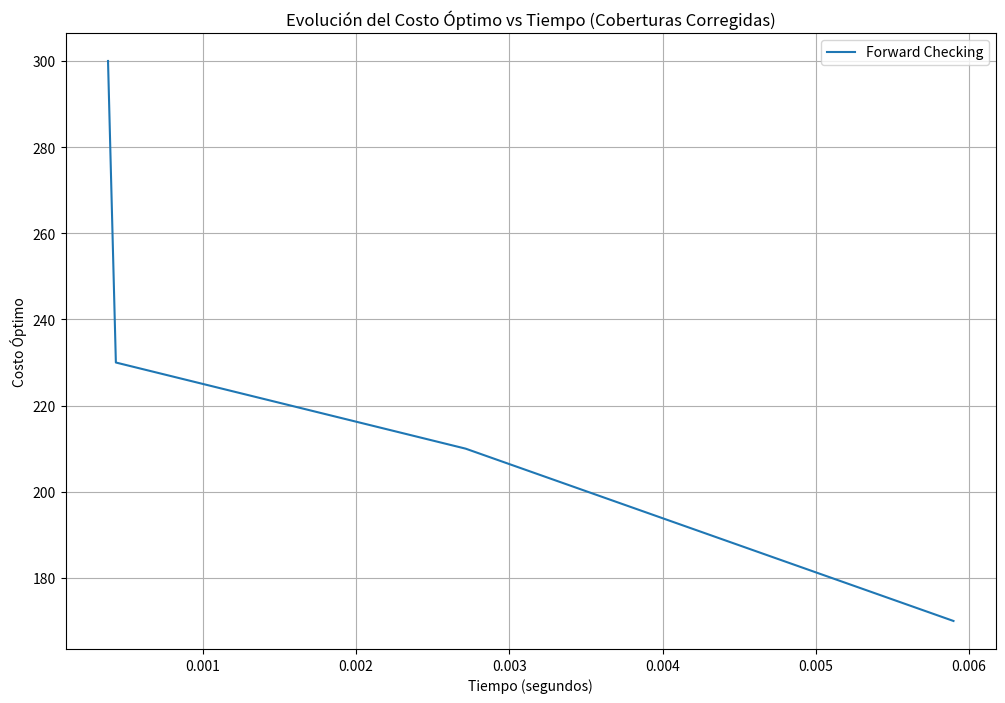

This figure's Python source:
import time
import matplotlib.pyplot as plt

# ---------------------------------------------------------
# Costos (tomados del enunciado)
# ---------------------------------------------------------
costos = [60, 30, 60, 70, 130, 60, 70, 60, 80, 70, 50, 90, 30, 30, 100]

# ---------------------------------------------------------
# Conjuntos de cobertura (corregidos según la figura)
# ---------------------------------------------------------
cobertura = [
    [1, 1, 1, 1, 0, 0, 0, 0, 0, 0, 0, 0, 1, 0, 0],
    [1, 1, 0, 1, 0, 0, 0, 0, 0, 0, 0, 1, 0, 0, 1], 
    [1, 0, 1, 1, 1, 1, 0, 0, 0, 0, 0, 0, 1, 0, 0],
    [1, 1, 1, 1, 1, 0, 0, 0, 0, 0, 0, 1, 0, 0, 0],
    [0, 0, 1, 1, 1, 1, 1, 1, 1, 0, 0, 1, 0, 0, 0], 
    [0, 0, 1, 0, 1, 1, 0, 0, 1, 0, 0, 0, 0, 0, 0], 
    [0, 0, 0, 0, 1, 0, 1, 1, 0, 1, 1, 1, 0, 1, 1], 
    [0, 0, 0, 0, 1, 0, 1, 1, 1, 1, 0, 0, 0, 0, 0], 
    [0, 0, 0, 0, 1, 1, 0, 1, 1, 1, 1, 0, 0, 0, 0], 
    [0, 0, 0, 0, 0, 0, 1, 1, 1, 1, 1, 0, 0, 0, 0], 
    [0, 0, 0, 0, 0, 0, 1, 0, 1, 1, 1, 0, 0, 1, 0], 
    [0, 1, 0, 1, 1, 0, 1, 0, 0, 0, 0, 1, 0, 0, 1], 
    [1, 0, 1, 0, 0, 0, 0, 0, 0, 0, 0, 0, 1, 0, 0], 
    [0, 0, 0, 0, 0, 0, 1, 0, 0, 0, 1, 0, 0, 1, 1], 
    [0, 1, 0, 0, 0, 0, 1, 0, 0, 0, 0, 1, 0, 1, 1]  
]

# Lista de comunas (1 a 15)
comunas = list(range(1, 16))

# ---------------------------------------------------------
# Función para verificar la factibilidad (cubre todas las comunas?)
# ---------------------------------------------------------
def es_factible(solucion):
    """
    Verifica que cada comuna (1..15) esté cubierta por al menos un centro.
    Si alguna comuna j no está cubierta, retorna False.
    """
    for j in comunas:
        cubierta = False
        for i in comunas:
            # Verifica si j está en la cobertura de algún i con x_i=1
            if cobertura[i-1][j-1] == 1 and solucion.get(i, 0) == 1:  # Cobertura binaria
                cubierta = True
                break
        if not cubierta:
            return False
    return True

# ---------------------------------------------------------
# Forward Checking
# ---------------------------------------------------------
def forward_check(solucion):
    """
    Verifica, para cada comuna j no cubierta todavía,
    si existe al menos una comuna no asignada que pueda cubrir j.
    """
    unassigned = [i for i in comunas if i not in solucion]
    for j in comunas:
        # ¿j está cubierta por la asignación actual?
        cubierta_actual = any(
            cobertura[i-1][j-1] == 1 and solucion.get(i, 0) == 1
            for i in solucion
        )
        if not cubierta_actual:
            # j no está cubierta: debe haber al menos un 'i' en unassigned que pueda cubrirla
            if not any(cobertura[i-1][j-1] == 1 for i in unassigned):
                return False
    return True

# ---------------------------------------------------------
# Función principal con Forward Checking
# ---------------------------------------------------------
def busqueda_forward_checking(index, solucion_actual, costo_actual, mejor_sol, mejor_costo, inicio, evolucion):
    """
    Aplica forward checking en cada nivel:
    - Si no se puede cubrir las comunas restantes con lo no asignado, se poda.
    """
    if costo_actual >= mejor_costo[0]:
        return

    # Comprobamos forward checking
    if not forward_check(solucion_actual):
        return

    if index == len(comunas):
        if es_factible(solucion_actual) and costo_actual < mejor_costo[0]:
            mejor_costo[0] = costo_actual
            mejor_sol.clear()
            mejor_sol.update(solucion_actual)
            evolucion.append((time.time() - inicio, costo_actual))
        return

    comuna = comunas[index]

    # Opción 1: no construir centro
    solucion_actual[comuna] = 0
    busqueda_forward_checking(index + 1, solucion_actual, costo_actual,
                              mejor_sol, mejor_costo, inicio, evolucion)

    # Opción 2: construir centro
    solucion_actual[comuna] = 1
    nuevo_costo = costo_actual + costos[comuna - 1]  # Ajuste en el índice
    busqueda_forward_checking(index + 1, solucion_actual, nuevo_costo,
                              mejor_sol, mejor_costo, inicio, evolucion)

    # Backtrack
    solucion_actual.pop(comuna)

# ---------------------------------------------------------
# Función para graficar la evolución de cada algoritmo
# ---------------------------------------------------------
def plot_evolution(evolution, label):
    """
    Dibuja la evolución del costo en función del tiempo
    para la técnica con nombre 'label'.
    """
    evolution.sort(key=lambda x: x[0])
    tiempos = [t for (t, _) in evolution]
    costos_vals = [cost for (_, cost) in evolution]
    plt.plot(tiempos, costos_vals, label=label)

# ---------------------------------------------------------
# Función principal
# ---------------------------------------------------------
def main():
    mejor_sol_forward = {}
    mejor_costo_forward = [float('inf')]
    evolucion_forward = []
    inicio3 = time.time()
    busqueda_forward_checking(0, {}, 0, mejor_sol_forward, mejor_costo_forward,
                              inicio3, evolucion_forward)
    tiempo_forward = time.time() - inicio3
    print(f"Solución con forward checking: Costo = {mejor_costo_forward[0]}, "
          f"Tiempo = {tiempo_forward:.4f} segundos")
    print("Centros construidos en comunas:",
          [i for i in mejor_sol_forward if mejor_sol_forward[i] == 1])
    print("Evolución (tiempo, costo):", evolucion_forward)
    
    # Graficar la evolución de todas las variantes
    plt.figure(figsize=(12, 8))
    plot_evolution(evolucion_forward, 'Forward Checking')
    plt.xlabel('Tiempo (segundos)')
    plt.ylabel('Costo Óptimo')
    plt.title('Evolución del Costo Óptimo vs Tiempo (Coberturas Corregidas)')
    plt.legend()
    plt.grid(True)
    plt.show()

if __name__ == "__main__":
    main()
